3-way image classification set "classification_dataset" from GitHub (SahanaK17/Coffee_Fruit_Prediction); label vocabulary: overripe, ripe, unripe.

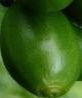
Label: unripe

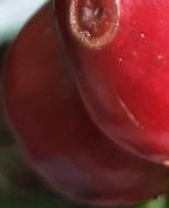
Label: overripe

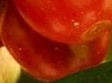
Label: ripe

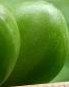
Label: unripe

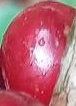
Label: ripe

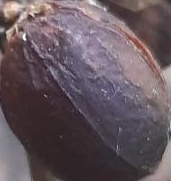
Label: overripe
